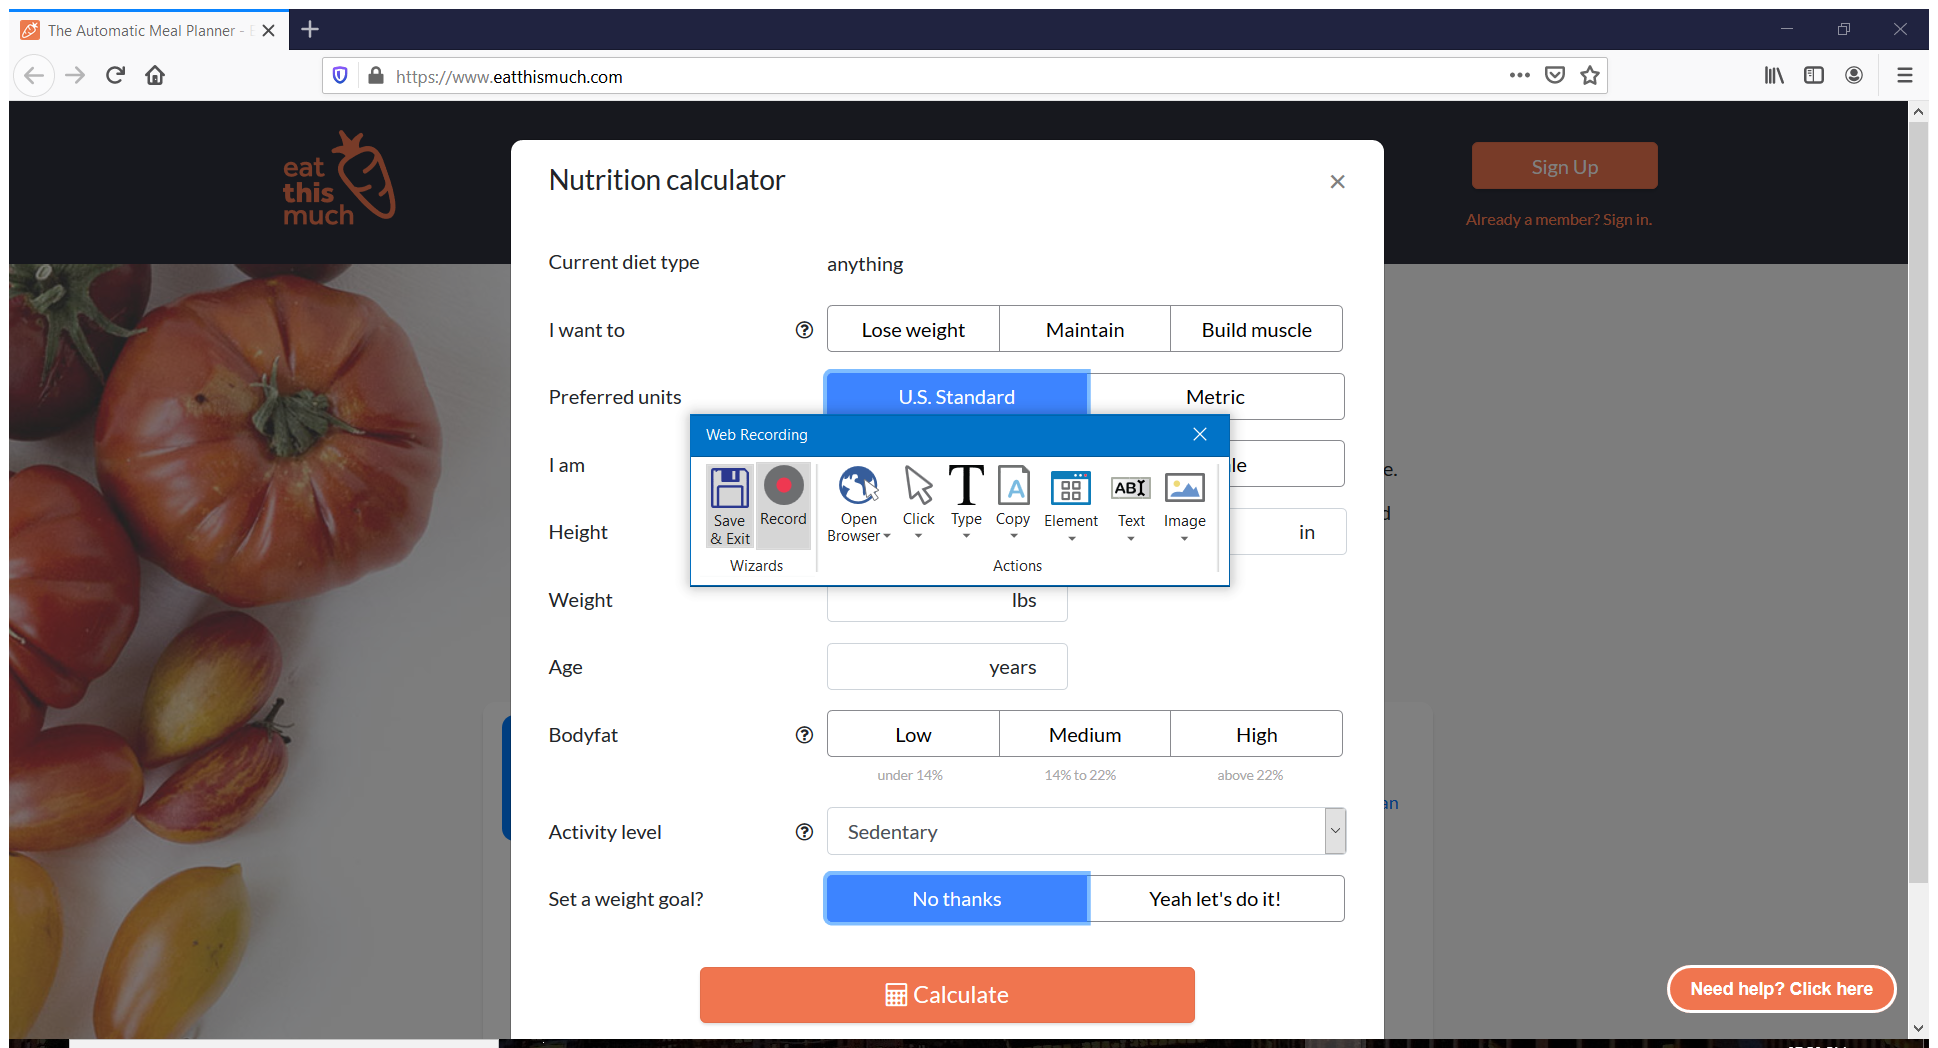
Task: A nutrition bot acquires input from the user regarding their dietary requirements,  and will output a detailed food plan subscribed for a day.
Workflow: Main

Step 1: Attach Browser 'TheAutoma Page' in window 'The Automatic Meal Planner - Eat This Much' (firefox.exe)

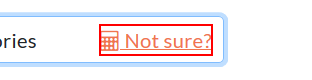
Step 2: click on the link 'not_sure_button'

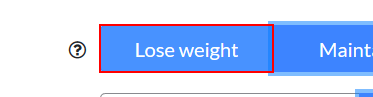
Step 3 [then]: click on the label 'Lose weight'

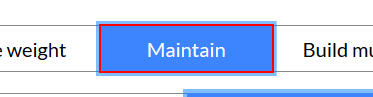
Step 4: click on the label 'Maintain'

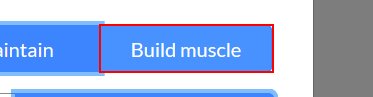
Step 5: click on the label 'Build muscle'

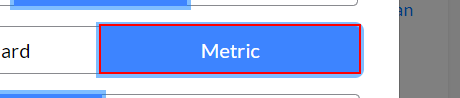
Step 6: click on the label 'Metric'

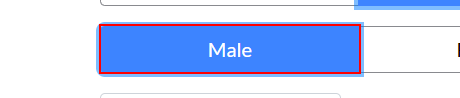
Step 7 [then]: click on the label 'Male'

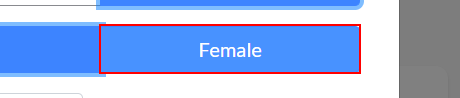
Step 8 [else]: click on the label 'Female'

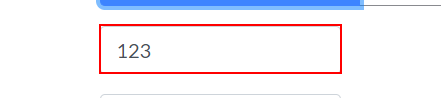
Step 9: click on the text box 'height-secondary'

Step 10: Set Text 'INPUT  weight' on the text box 'height-secondary' (same screen as step 9)

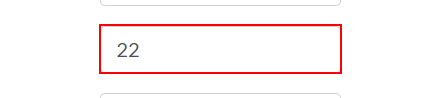
Step 11: click on the text box 'weight'

Step 12: Set Text 'INPUT  weight' on the text box 'weight' (same screen as step 11)

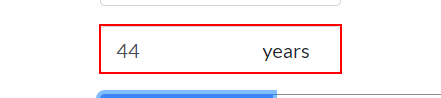
Step 13: click on the text box 'age'

Step 14: Set Text 'INPUT  age' on the text box 'age' (same screen as step 13)

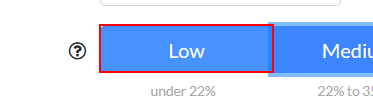
Step 15 [then]: click on the label 'Low'

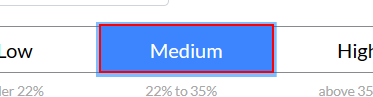
Step 16: click on the label 'Medium'

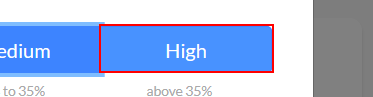
Step 17: click on the label 'High'

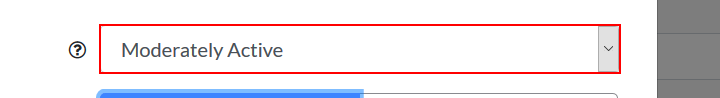
Step 18: select [activity] in the drop-down

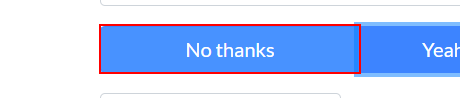
Step 19: click on the label 'No thanks'

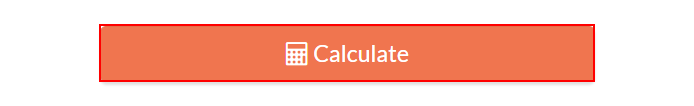
Step 20: click on the button 'calculate_button'

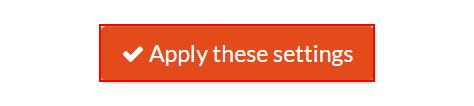
Step 21: click on the button 'Apply these settings                  *'

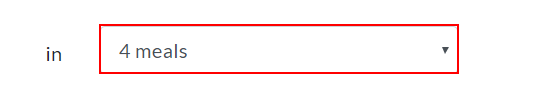
Step 22: select [meals] in the drop-down 'num_meals_selector'

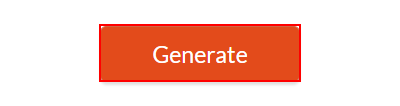
Step 23: click on the button 'Generate'

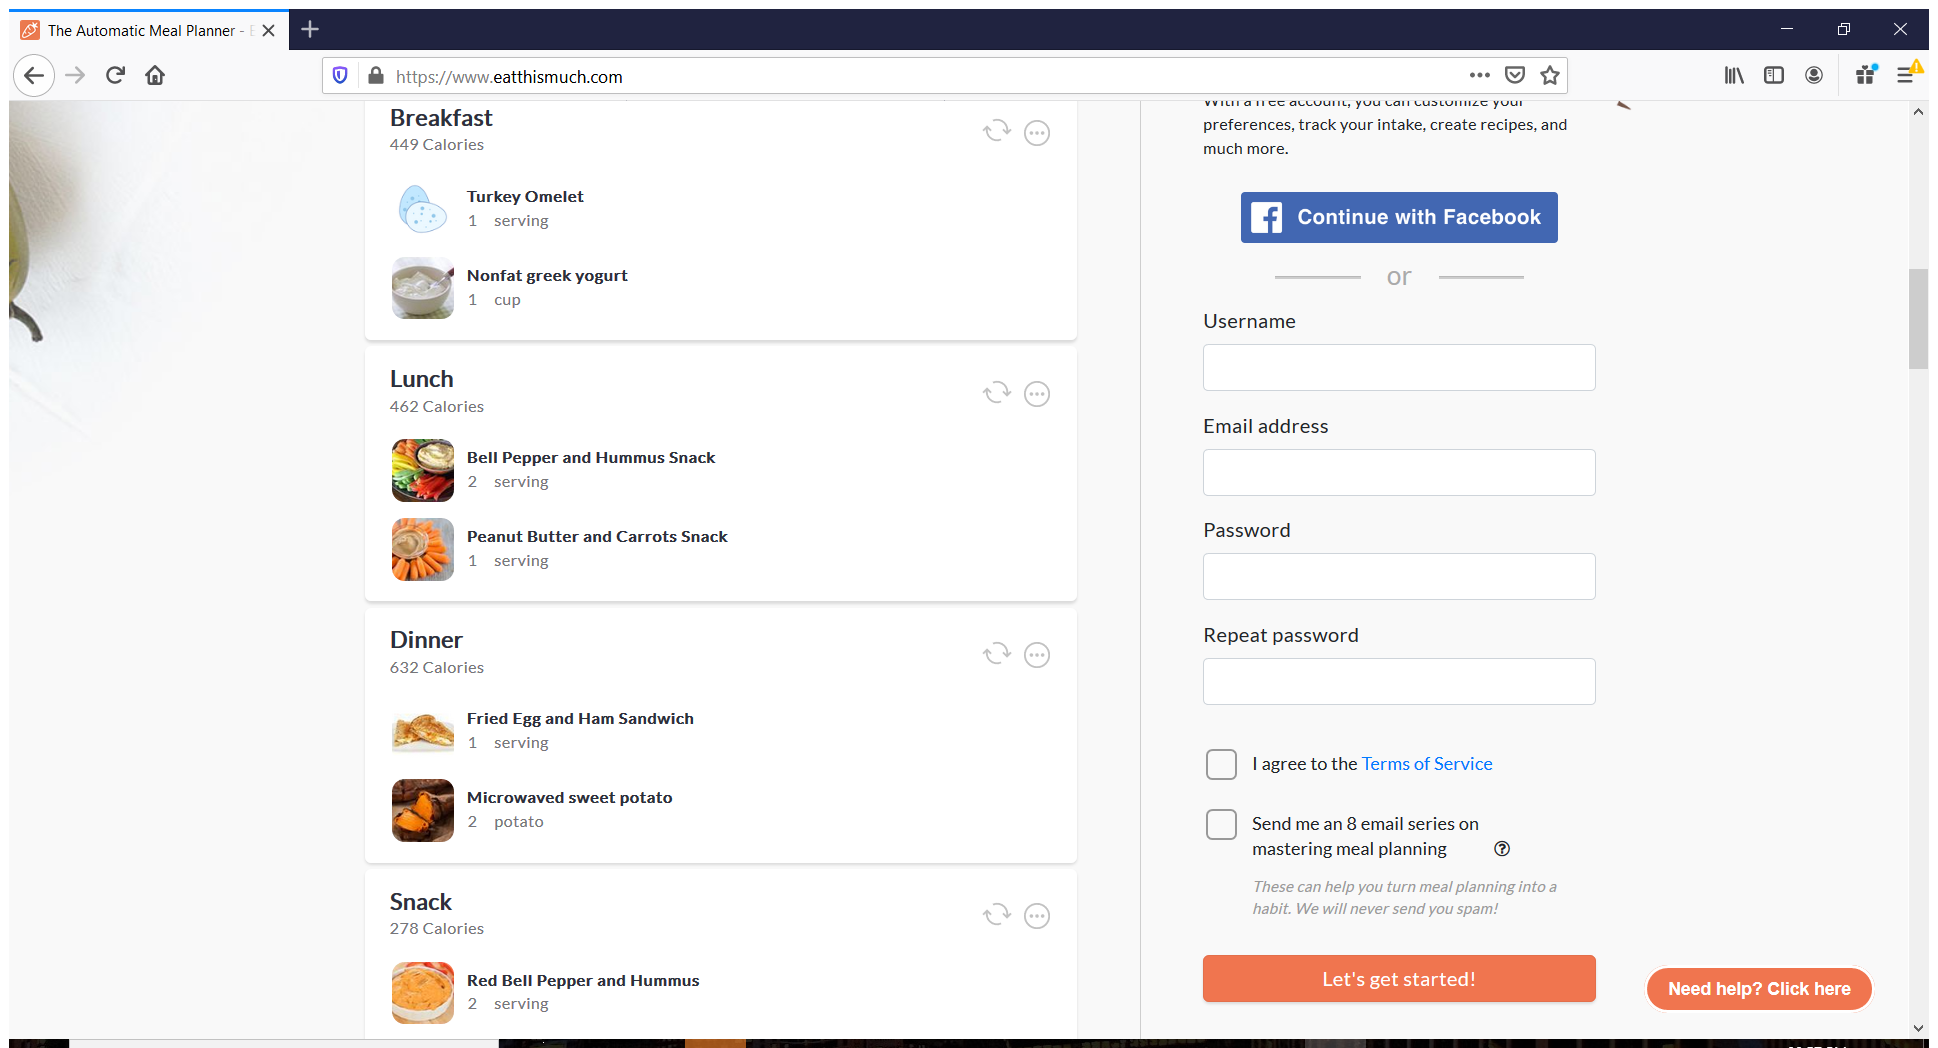
Step 24: Attach Browser 'TheAutoma Page' in window 'The Automatic Meal Planner - Eat This Much' (firefox.exe)

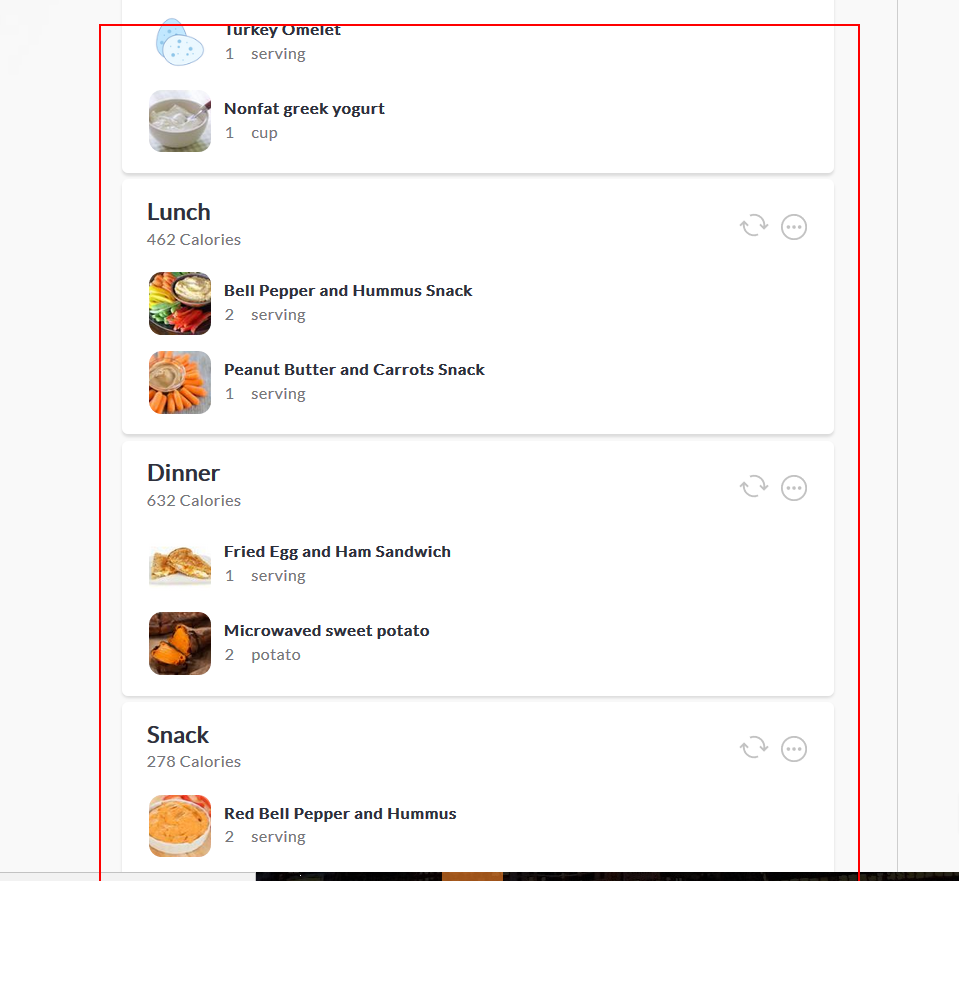
Step 25: get-text from the element